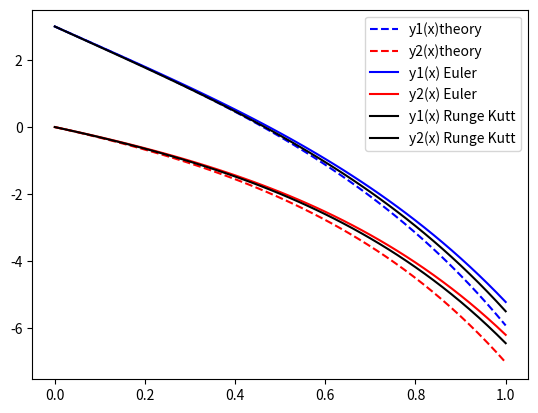

Source code (Python):
import sys
import numpy as np
import matplotlib.pyplot as plt
from matplotlib.patches import Circle


        
        
def func(t, y):
    return 2*(t*t + y)

def theory(x):
    return 1.5*np.exp(2*x)-x*x-x-0.5

'''t_from = 0
t_to = 1

y_start = 1 #y(t_from)

t=t_from
y=y_start
dt=0.1
res_y = [y_start]
res_t = [t_from]
while t<1:
    y = y + dt*func(t, y)
    res_y.append(y)
    t+=dt
    res_t.append(t)

x_theory = np.linspace(t_from, t_to, 10)
y_theory = theory(x_theory)

fig = plt.figure()
subplot = fig.add_subplot(111)
subplot.plot(res_t, res_y)
subplot.plot(x_theory, y_theory)
fig.show()'''


def Euler(y_init_cond, x_from, x_to, dx, functions_arr):
    x = x_from
    y = list(y_init_cond)
    res_x = [x_from]
    res_y = [[y_init_cond[0]],[y_init_cond[1]],[y_init_cond[2]],[y_init_cond[3]]]

    while x<x_to:
    #print(y)
        y = calc_next(y, x, dx, functions_arr)

        for i in range (0, len(y)):
            res_y[i].append(y[i])
        x+=dx
        res_x.append(x)
    return [res_x, res_y]

def calc_next_RK(y, x, dx, function_arr):
    #k1 = dx*function(x, y)
    #k2 = dx*function(x+dx/2,y+k1/2)
    #k3 = dx*function(x+dx/2,y+k2/2)
    #k4 = dx*function(x+dx,y+k3)
   # y_k1 = [y_+k1/2 for y_ in y]
   # y_k2 = [y_+k2/2 for y_ in y]
   # y_k3 = [y_+k3 for y_ in y]

    for i in range (0, len(y)):
        k1 = dx*function_arr[i](x, y)
        y_k1 = [y_+k1/2 for y_ in y]
        k2 = dx*function_arr[i](x+dx/2,y_k1)#y+k1/2)
        y_k2 = [y_+k2/2 for y_ in y]
        k3 = dx*function_arr[i](x+dx/2,y_k2)#y+k2/2)
        y_k3 = [y_+k3 for y_ in y]
        k4 = dx*function_arr[i](x+dx,y_k3)#y+k3)
        y[i] += (k1+2*(k2+k3)+k4)/6
        
    return y#+(k1+2*(k2+k3)+k4)/6

def RungeKutt(y_init_cond, x_from, x_to, dx, func_arr):
    x = x_from
    res_x = [x_from]
    res_y = [[y_init_cond[0]], [y_init_cond[1]], [y_init_cond[2]], [y_init_cond[3]]]
    y = list(y_init_cond)

    y_len = len(y)
    while x<x_to:
        
        y = calc_next_RK(y, x, dx, func_arr)

        for i in range(0, y_len):
            res_y[i].append(y[i])
        x+=dx
        res_x.append(x)

    return [res_x, res_y]


def func1(x, y):
    return -2*y[0]+4*y[1]

def func2(x, y):
    return -y[0]+3*y[1]

def func3(x, y):
    return -2*y[0]+4*y[1]

def func4(x, y):
    return -y[0]+3*y[1]


def calc_next(y, x, dx, func_arr):
    len_y = len(y)
    len_f_arr = len(func_arr)
    if len_y == len_f_arr:
        for i in range (0, len_y):
            y[i] = y[i]+dx*func_arr[i](x,y)
    
    return y

#vector function
func_arr = [func1, func2, func3, func4]

x_from = 0
x_to = 1
N = 50
dx = (x_to - x_from) / N

y1_start = 3
y2_start = 0
y3_start = 3
y4_start = 0

#Initial precondition for the equations system
y_start = [y1_start, y2_start, y3_start, y4_start]


#Calc Euler Method
[res_x, res_y] = Euler(y_start, x_from, x_to, dx, func_arr)

[res_x_RK, res_y_RK] = RungeKutt(y_start, x_from, x_to, dx, func_arr)

    
x_theory = np.linspace(x_from, x_to, N)
y_theory_1 = 4*np.exp(-x_theory) - np.exp(2*x_theory)
y_theory_2 = np.exp(-x_theory)-np.exp(2*x_theory)

#plotting
fig = plt.figure()
subplot = fig.add_subplot(111)

subplot.plot(x_theory, y_theory_1, 'b--', label='y1(x)theory')
subplot.plot(x_theory, y_theory_2, 'r--', label='y2(x)theory')
subplot.plot(res_x, res_y[0], 'b', label = 'y1(x) Euler')
subplot.plot(res_x, res_y[1], 'r', label = 'y2(x) Euler')
subplot.plot(res_x_RK, res_y_RK[0], 'black', label = 'y1(x) Runge Kutt')
subplot.plot(res_x_RK, res_y_RK[1], 'black', label = 'y2(x) Runge Kutt')
subplot.legend()
fig.show()
    
